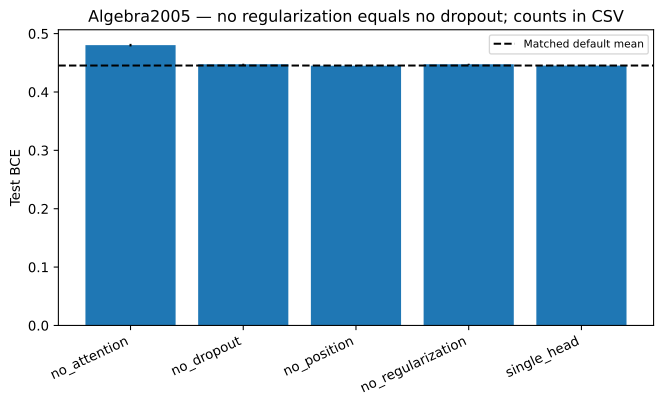

Source data for this figure (header and first rows):
variant, mean, std, relative_change_mean, count
no_attention, 0.4803, 0.002178, 0.07867, 5
no_dropout, 0.4475, 0.0009571, 0.004899, 5
no_position, 0.4449, 0.0009493, -0.000807, 5
no_regularization, 0.4475, 0.0009571, 0.004899, 5
single_head, 0.4452, 0.0006034, -0.0002276, 5
